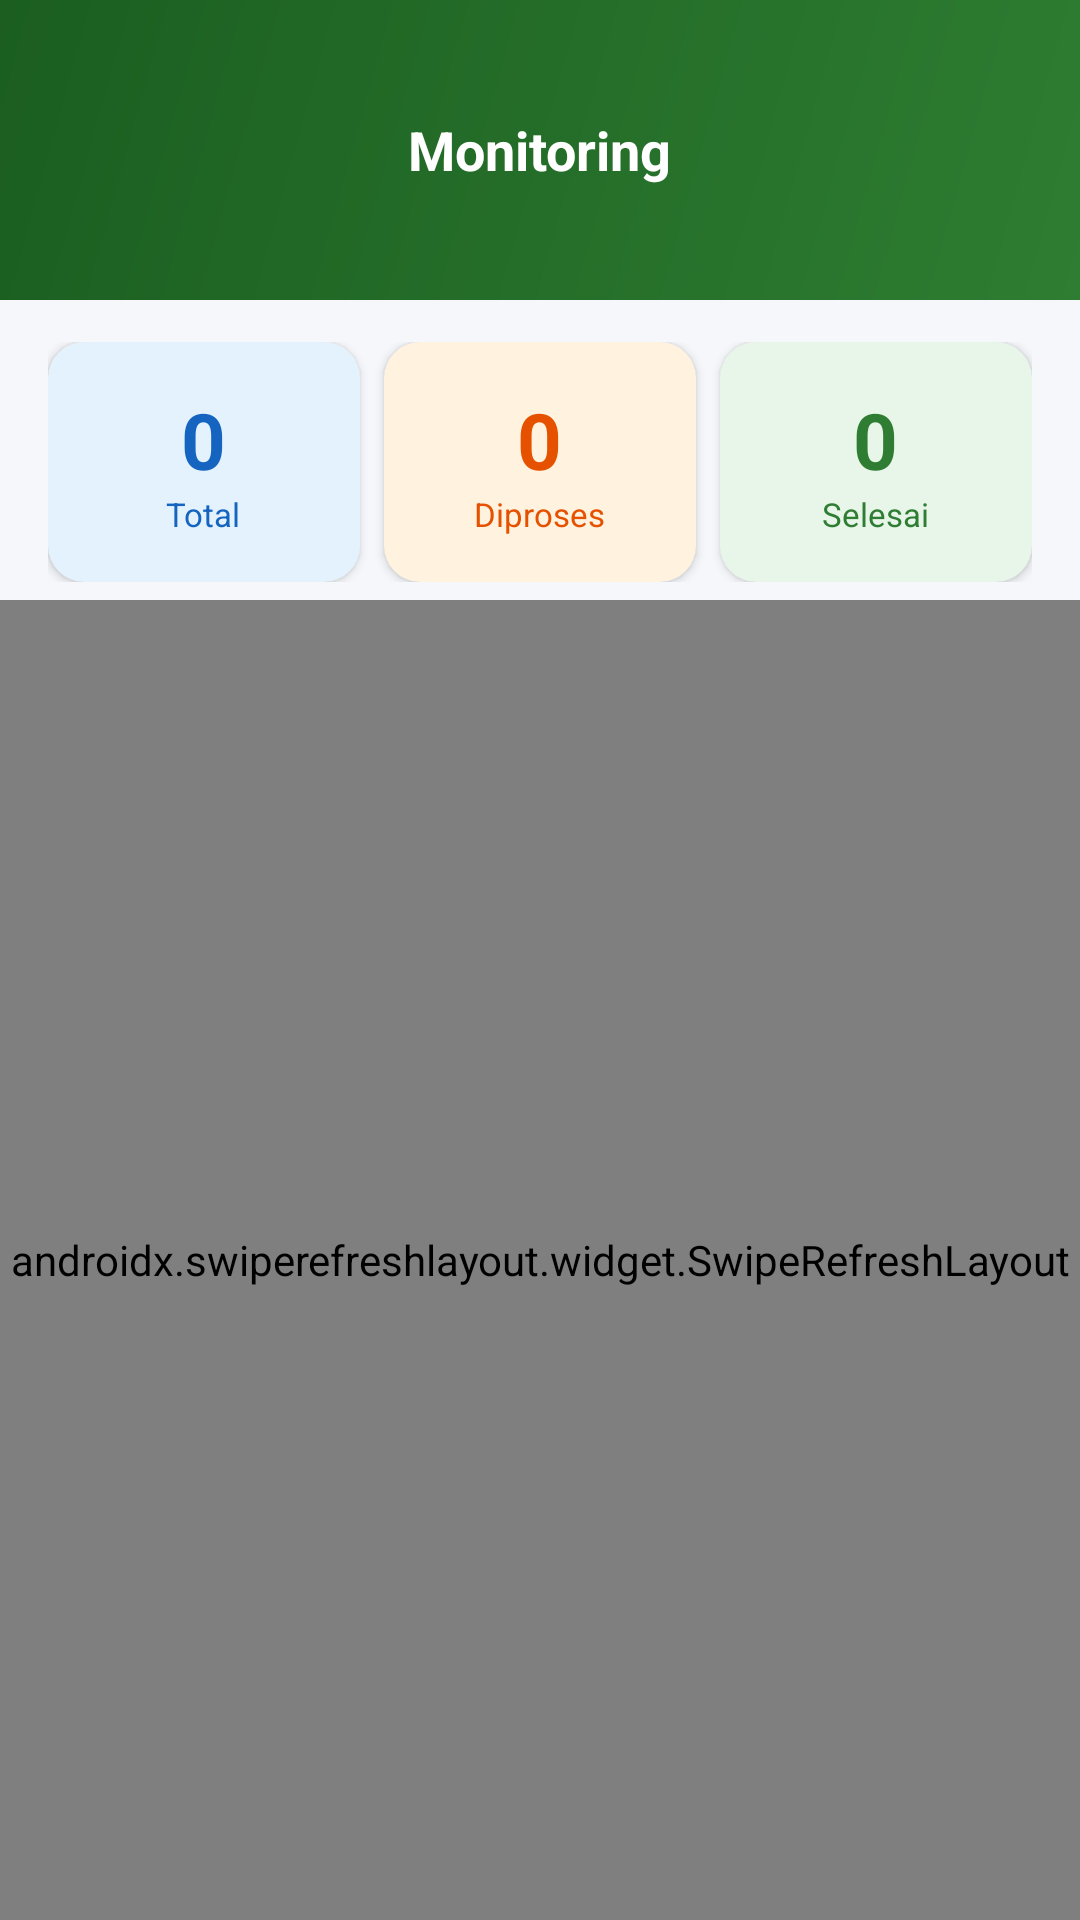

Layout XML and referenced resources for this Android screen:
<!-- AndroidManifest.xml: application theme Theme.SiJaga -->
<!-- res/layout/activity_monitoring.xml -->
<?xml version="1.0" encoding="utf-8"?>
<LinearLayout xmlns:android="http://schemas.android.com/apk/res/android" xmlns:app="http://schemas.android.com/apk/res-auto"
    android:layout_width="match_parent" android:layout_height="match_parent" android:orientation="vertical" android:background="@color/bg_page">
    <RelativeLayout android:layout_width="match_parent" android:layout_height="100dp" android:background="@drawable/bg_header_green" android:padding="20dp">
        <ImageButton android:id="@+id/btnBack" android:layout_width="36dp" android:layout_height="36dp" android:layout_centerVertical="true" android:background="@drawable/bg_circle_white_alpha" android:src="@drawable/ic_back" android:padding="6dp" android:contentDescription="Kembali"/>
        <TextView android:layout_width="wrap_content" android:layout_height="wrap_content" android:layout_centerInParent="true" android:text="Monitoring" android:textColor="@color/white" android:textSize="18sp" android:textStyle="bold"/>
    </RelativeLayout>
    <LinearLayout android:layout_width="match_parent" android:layout_height="wrap_content" android:orientation="horizontal" android:paddingStart="16dp" android:paddingEnd="16dp" android:paddingTop="14dp" android:paddingBottom="6dp">
        <androidx.cardview.widget.CardView android:layout_width="0dp" android:layout_height="80dp" android:layout_weight="1" android:layout_marginEnd="8dp" app:cardCornerRadius="12dp" app:cardElevation="2dp" app:cardBackgroundColor="#E3F2FD">
            <LinearLayout android:layout_width="match_parent" android:layout_height="match_parent" android:orientation="vertical" android:gravity="center">
                <TextView android:id="@+id/tvTotal" android:layout_width="wrap_content" android:layout_height="wrap_content" android:text="0" android:textColor="@color/sijaga_primary" android:textSize="26sp" android:textStyle="bold"/>
                <TextView android:layout_width="wrap_content" android:layout_height="wrap_content" android:text="Total" android:textColor="@color/sijaga_primary" android:textSize="11sp"/>
            </LinearLayout>
        </androidx.cardview.widget.CardView>
        <androidx.cardview.widget.CardView android:layout_width="0dp" android:layout_height="80dp" android:layout_weight="1" android:layout_marginEnd="8dp" app:cardCornerRadius="12dp" app:cardElevation="2dp" app:cardBackgroundColor="#FFF3E0">
            <LinearLayout android:layout_width="match_parent" android:layout_height="match_parent" android:orientation="vertical" android:gravity="center">
                <TextView android:id="@+id/tvDiproses" android:layout_width="wrap_content" android:layout_height="wrap_content" android:text="0" android:textColor="@color/status_diproses" android:textSize="26sp" android:textStyle="bold"/>
                <TextView android:layout_width="wrap_content" android:layout_height="wrap_content" android:text="Diproses" android:textColor="@color/status_diproses" android:textSize="11sp"/>
            </LinearLayout>
        </androidx.cardview.widget.CardView>
        <androidx.cardview.widget.CardView android:layout_width="0dp" android:layout_height="80dp" android:layout_weight="1" app:cardCornerRadius="12dp" app:cardElevation="2dp" app:cardBackgroundColor="#E8F5E9">
            <LinearLayout android:layout_width="match_parent" android:layout_height="match_parent" android:orientation="vertical" android:gravity="center">
                <TextView android:id="@+id/tvSelesai" android:layout_width="wrap_content" android:layout_height="wrap_content" android:text="0" android:textColor="@color/status_selesai" android:textSize="26sp" android:textStyle="bold"/>
                <TextView android:layout_width="wrap_content" android:layout_height="wrap_content" android:text="Selesai" android:textColor="@color/status_selesai" android:textSize="11sp"/>
            </LinearLayout>
        </androidx.cardview.widget.CardView>
    </LinearLayout>
    <ProgressBar android:id="@+id/progressBar" android:layout_width="wrap_content" android:layout_height="wrap_content" android:layout_gravity="center" android:layout_marginTop="20dp" android:visibility="gone" android:indeterminateTint="@color/color_staff"/>
    <TextView android:id="@+id/tvKosong" android:layout_width="match_parent" android:layout_height="wrap_content" android:layout_marginTop="40dp" android:gravity="center" android:text="📭  Belum ada laporan" android:textColor="@color/text_secondary" android:textSize="15sp" android:visibility="gone"/>
    <androidx.swiperefreshlayout.widget.SwipeRefreshLayout android:id="@+id/swipeRefresh" android:layout_width="match_parent" android:layout_height="0dp" android:layout_weight="1">
        <androidx.recyclerview.widget.RecyclerView android:id="@+id/rvData" android:layout_width="match_parent" android:layout_height="match_parent" android:paddingStart="16dp" android:paddingEnd="16dp" android:paddingTop="8dp" android:paddingBottom="16dp" android:clipToPadding="false"/>
    </androidx.swiperefreshlayout.widget.SwipeRefreshLayout>
</LinearLayout>
<!-- resources referenced by this layout -->
<resources>
  <color name="bg_page">#F5F7FA</color>
  <color name="color_staff">#2E7D32</color>
  <color name="sijaga_primary">#1565C0</color>
  <color name="status_diproses">#E65100</color>
  <color name="status_selesai">#2E7D32</color>
  <color name="text_secondary">#546E7A</color>
  <color name="white">#FFFFFF</color>
  <!-- drawable bg_header_green (drawable) -->
  <?xml version="1.0" encoding="utf-8"?>
  <shape xmlns:android="http://schemas.android.com/apk/res/android">
      <gradient android:startColor="#2E7D32" android:endColor="#1B5E20"
          android:angle="135"/>
  </shape>
  <style name="Theme.SiJaga" parent="Theme.MaterialComponents.Light.NoActionBar">
          <item name="colorPrimary">@color/sijaga_primary</item>
          <item name="colorPrimaryDark">@color/sijaga_primary_dark</item>
          <item name="colorAccent">@color/sijaga_accent</item>
          <item name="android:windowBackground">@color/bg_page</item>
      </style>
  <color name="sijaga_primary_dark">#0D47A1</color>
  <color name="sijaga_accent">#FF6F00</color>
</resources>
